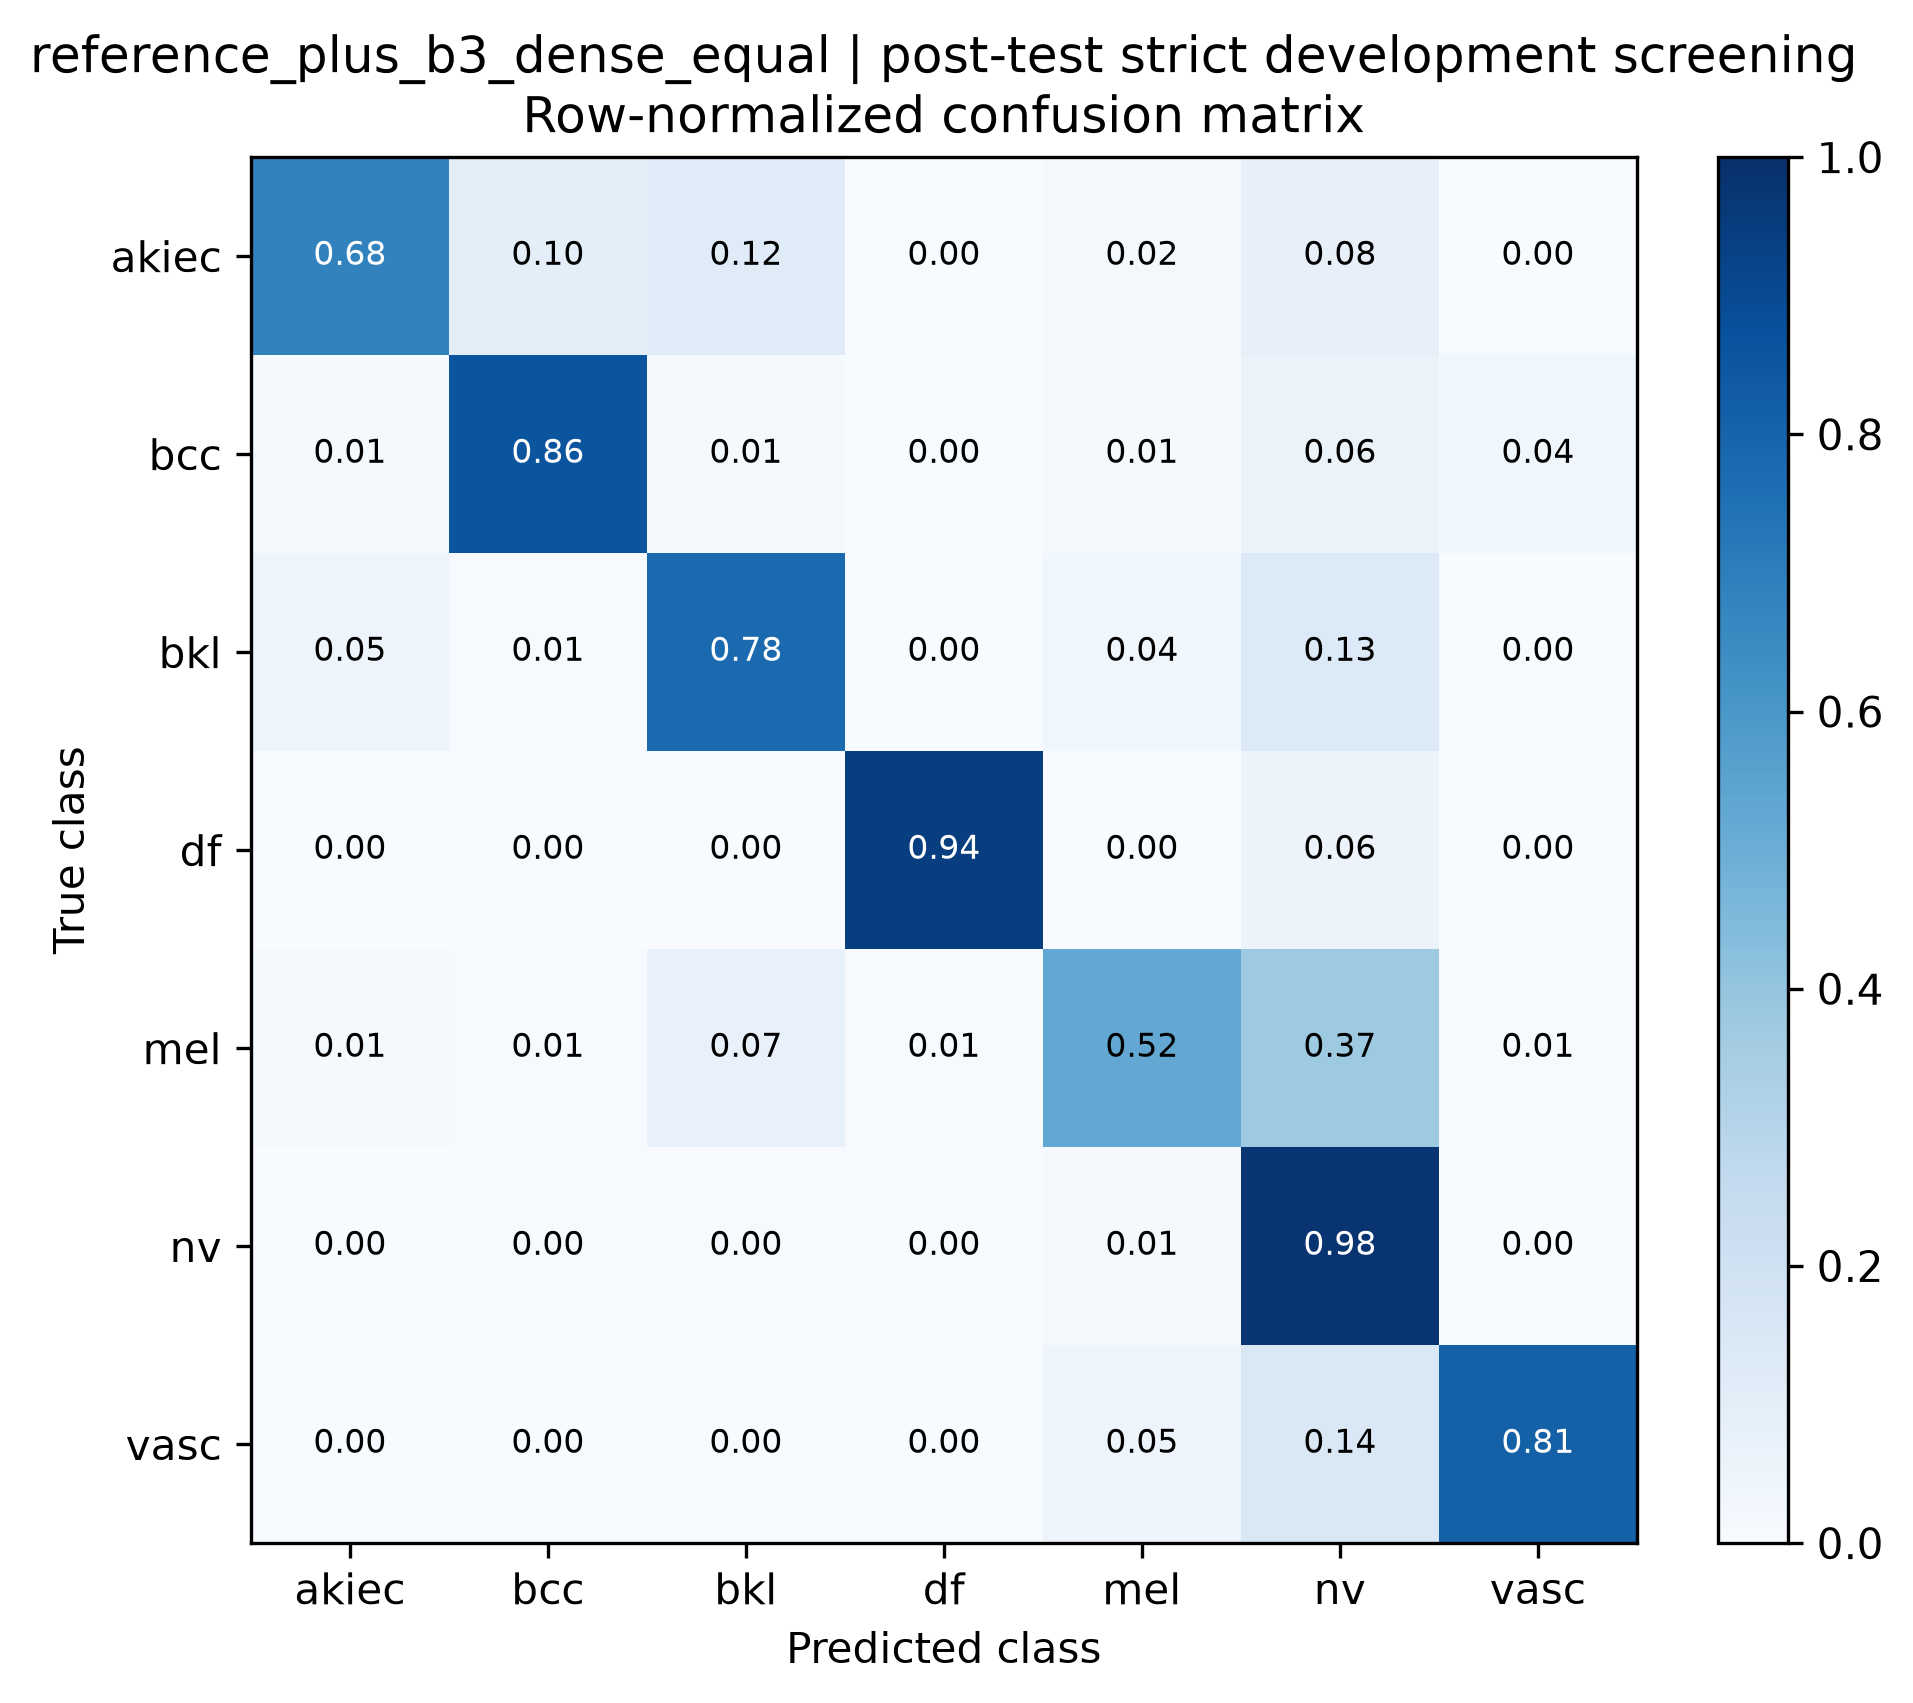

The table this chart was drawn from, first rows:
true_class, akiec, bcc, bkl, df, mel, nv, vasc
akiec, 0.68, 0.1, 0.12, 0.0, 0.02, 0.08, 0.0
bcc, 0.01299, 0.8571, 0.01299, 0.0, 0.01299, 0.06494, 0.03896
bkl, 0.04848, 0.006061, 0.7758, 0.0, 0.03636, 0.1333, 0.0
df, 0.0, 0.0, 0.0, 0.9444, 0.0, 0.05556, 0.0
mel, 0.01205, 0.006024, 0.07229, 0.006024, 0.5241, 0.3735, 0.006024
nv, 0.0, 0.003976, 0.00497, 0.0, 0.007952, 0.9831, 0.0
vasc, 0.0, 0.0, 0.0, 0.0, 0.04762, 0.1429, 0.8095
